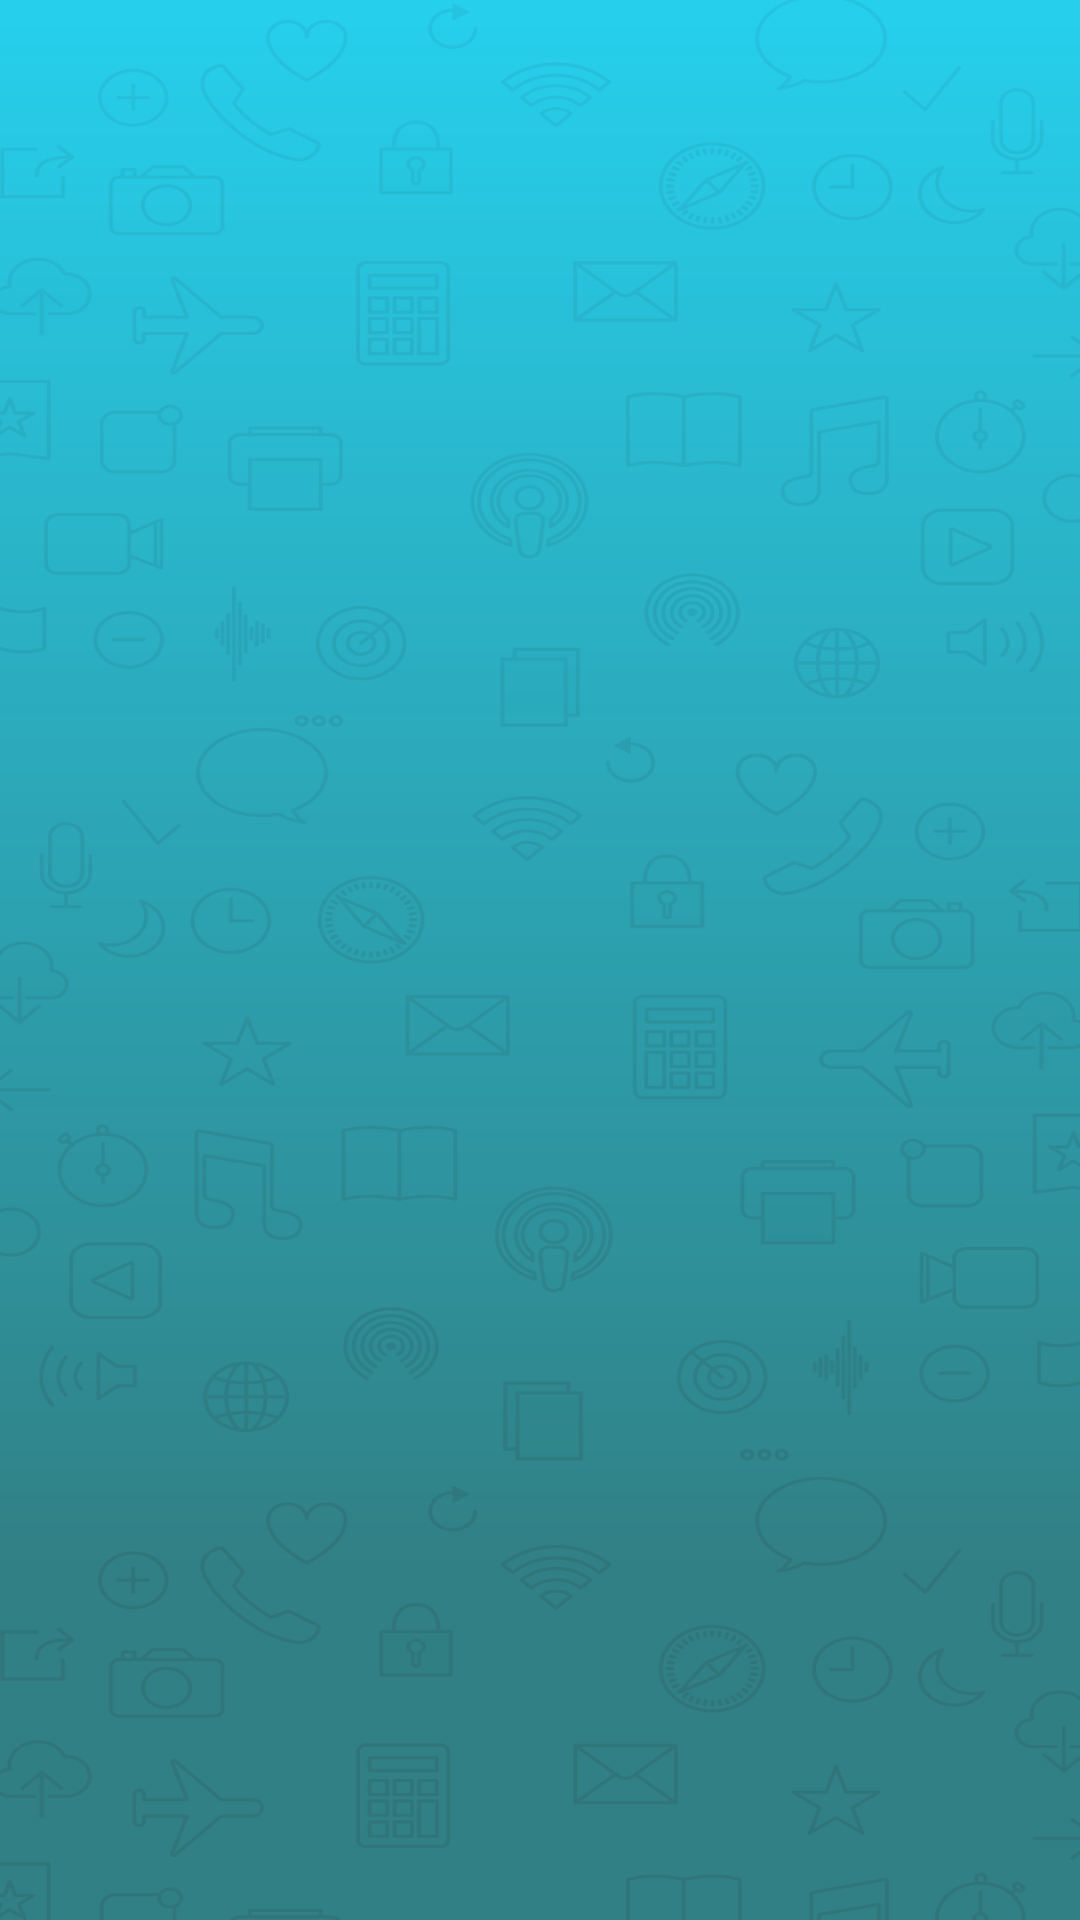

Here is an Android app screen rendered from its layout file. Give the layout XML and the strings, colors and styles it references.
<!-- AndroidManifest.xml: activity theme Theme.AppCompat.DayNight.NoActionBar -->
<!-- res/layout/activity_main.xml -->
<?xml version="1.0" encoding="utf-8"?>
<RelativeLayout xmlns:android="http://schemas.android.com/apk/res/android"
    xmlns:tools="http://schemas.android.com/tools"
    android:layout_width="match_parent"
    android:layout_height="match_parent"
    android:theme="@style/Theme.AppCompat.DayNight.NoActionBar"
    android:background="@drawable/bg"
    tools:context=".Activites.MainActivity">

    <ImageView
        android:layout_width="@dimen/_200sdp"
        android:layout_height="@dimen/_200sdp"
        android:layout_centerInParent="true"
        android:src="@drawable/logowhite" />
</RelativeLayout>
<!-- resources referenced by this layout -->
<resources>
  <!-- drawable bg: png bitmap (drawable, 199740 bytes) -->
  <!-- drawable logowhite: png bitmap (drawable, 22791 bytes) -->
</resources>
